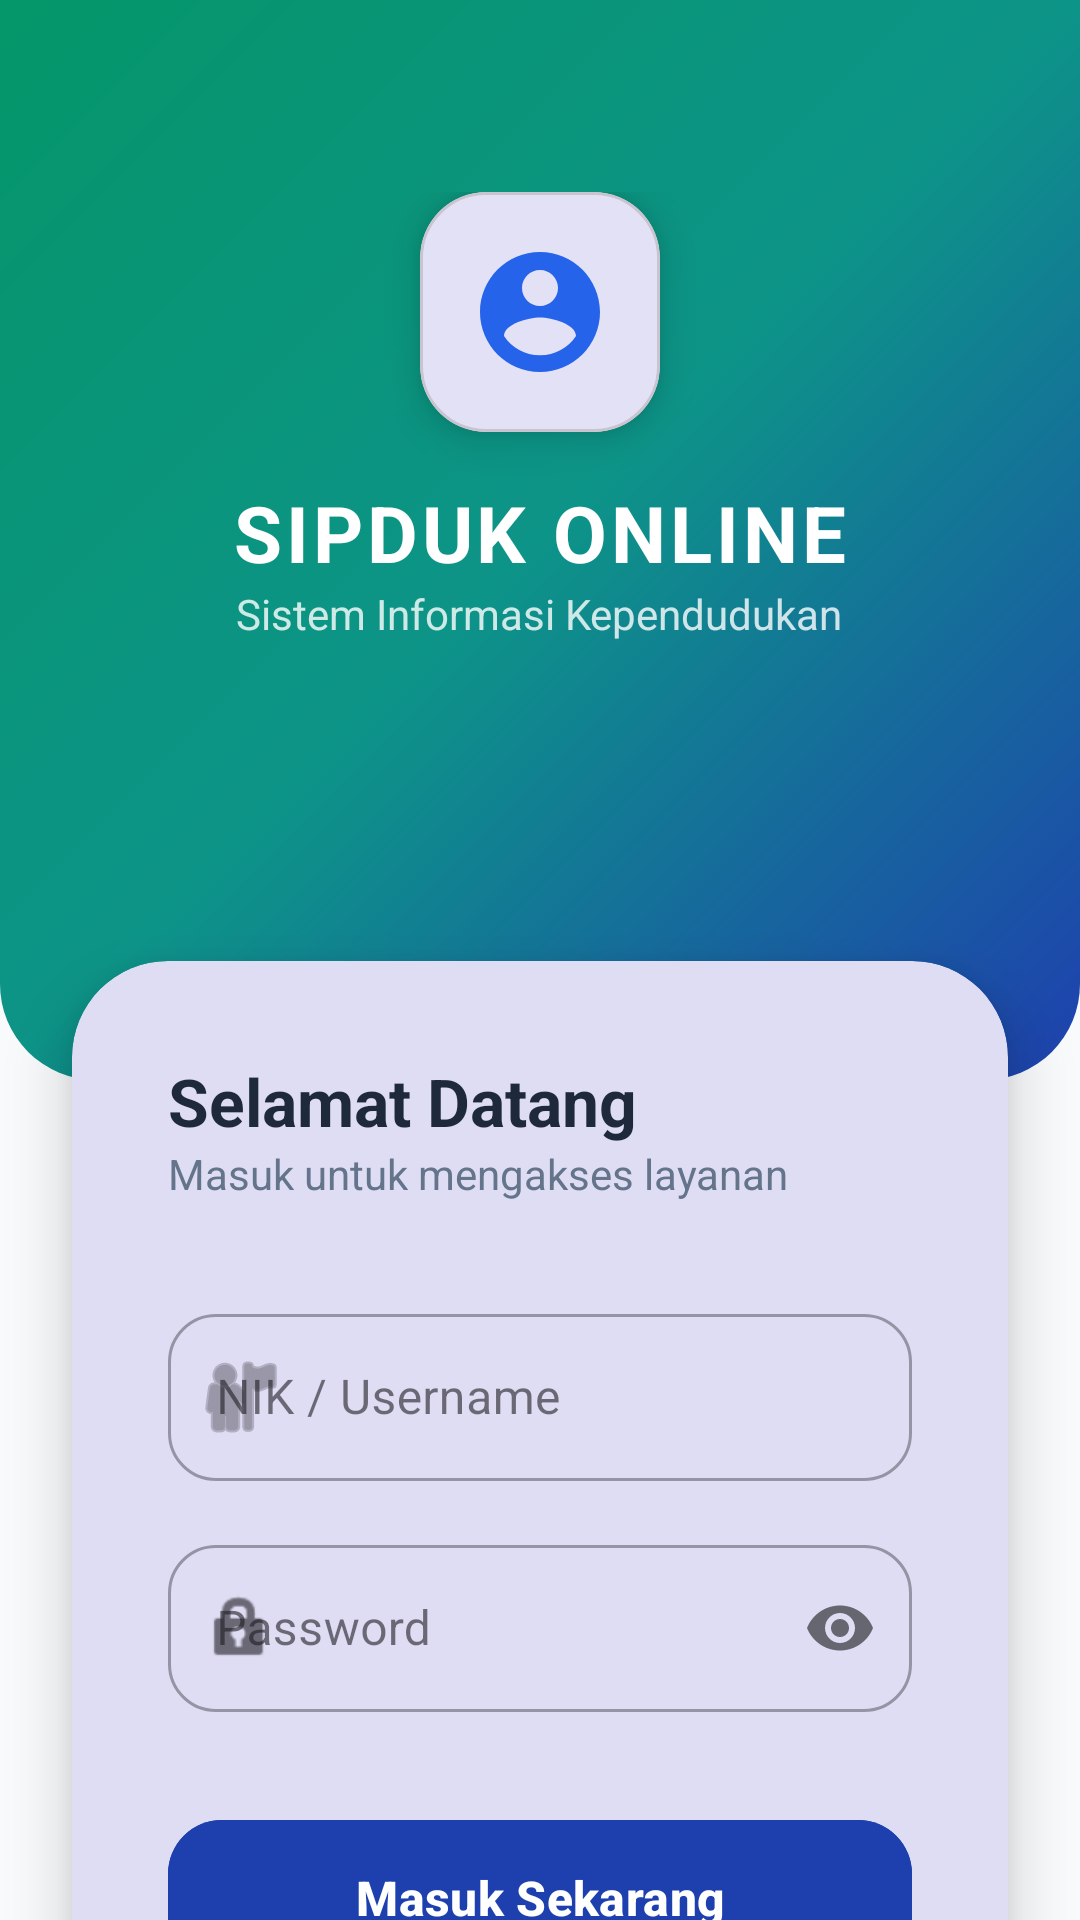

This screen was rendered from an Android layout file. Write that file and the resources it references.
<!-- AndroidManifest.xml: application theme Theme.Fila_geometry -->
<!-- res/layout/activity_auth.xml -->
<?xml version="1.0" encoding="utf-8"?>
<androidx.constraintlayout.widget.ConstraintLayout xmlns:android="http://schemas.android.com/apk/res/android"
    xmlns:app="http://schemas.android.com/apk/res-auto"
    android:layout_width="match_parent"
    android:layout_height="match_parent"
    android:background="@color/bg_main">

    <View
        android:id="@+id/viewTop"
        android:layout_width="match_parent"
        android:layout_height="360dp"
        android:background="@drawable/bg_gradient_home"
        app:layout_constraintTop_toTopOf="parent" />

    <LinearLayout
        android:id="@+id/llIdentity"
        android:layout_width="wrap_content"
        android:layout_height="wrap_content"
        android:layout_marginTop="64dp"
        android:gravity="center"
        android:orientation="vertical"
        app:layout_constraintEnd_toEndOf="parent"
        app:layout_constraintStart_toStartOf="parent"
        app:layout_constraintTop_toTopOf="parent">

        <com.google.android.material.card.MaterialCardView
            android:layout_width="80dp"
            android:layout_height="80dp"
            app:cardCornerRadius="22dp"
            app:cardElevation="8dp"
            app:backgroundTint="@color/white">

            <ImageView
                android:layout_width="match_parent"
                android:layout_height="match_parent"
                android:padding="16dp"
                android:src="@drawable/ic_auth_logo" />
        </com.google.android.material.card.MaterialCardView>

        <TextView
            android:layout_width="wrap_content"
            android:layout_height="wrap_content"
            android:layout_marginTop="16dp"
            android:text="SIPDUK ONLINE"
            android:textColor="@color/white"
            android:textSize="26sp"
            android:textStyle="bold"
            android:letterSpacing="0.05" />

        <TextView
            android:layout_width="wrap_content"
            android:layout_height="wrap_content"
            android:text="Sistem Informasi Kependudukan"
            android:textColor="#CCFFFFFF"
            android:textSize="14sp" />
    </LinearLayout>

    <com.google.android.material.card.MaterialCardView
        android:id="@+id/cardLogin"
        android:layout_width="match_parent"
        android:layout_height="wrap_content"
        android:layout_marginHorizontal="24dp"
        android:layout_marginTop="-40dp"
        app:cardCornerRadius="32dp"
        app:cardElevation="12dp"
        app:layout_constraintTop_toBottomOf="@id/viewTop"
        app:strokeWidth="0dp">

        <LinearLayout
            android:layout_width="match_parent"
            android:layout_height="wrap_content"
            android:orientation="vertical"
            android:padding="32dp">

            <TextView
                android:layout_width="wrap_content"
                android:layout_height="wrap_content"
                android:text="Selamat Datang"
                android:textColor="@color/text_primary"
                android:textSize="22sp"
                android:textStyle="bold" />

            <TextView
                android:layout_width="wrap_content"
                android:layout_height="wrap_content"
                android:text="Masuk untuk mengakses layanan"
                android:textColor="@color/text_secondary"
                android:textSize="14sp" />

            <com.google.android.material.textfield.TextInputLayout
                android:id="@+id/tilUsername"
                style="@style/Widget.MaterialComponents.TextInputLayout.OutlinedBox"
                android:layout_width="match_parent"
                android:layout_height="wrap_content"
                android:layout_marginTop="32dp"
                android:hint="NIK / Username"
                app:boxCornerRadiusBottomEnd="16dp"
                app:boxCornerRadiusBottomStart="16dp"
                app:boxCornerRadiusTopEnd="16dp"
                app:boxCornerRadiusTopStart="16dp"
                app:startIconDrawable="@android:drawable/ic_menu_myplaces">

                <com.google.android.material.textfield.TextInputEditText
                    android:id="@+id/etUsername"
                    android:layout_width="match_parent"
                    android:layout_height="wrap_content"
                    android:inputType="text" />
            </com.google.android.material.textfield.TextInputLayout>

            <com.google.android.material.textfield.TextInputLayout
                android:id="@+id/tilPassword"
                style="@style/Widget.MaterialComponents.TextInputLayout.OutlinedBox"
                android:layout_width="match_parent"
                android:layout_height="wrap_content"
                android:layout_marginTop="16dp"
                android:hint="Password"
                app:boxCornerRadiusBottomEnd="16dp"
                app:boxCornerRadiusBottomStart="16dp"
                app:boxCornerRadiusTopEnd="16dp"
                app:boxCornerRadiusTopStart="16dp"
                app:passwordToggleEnabled="true"
                app:startIconDrawable="@android:drawable/ic_lock_idle_lock">

                <com.google.android.material.textfield.TextInputEditText
                    android:id="@+id/etPassword"
                    android:layout_width="match_parent"
                    android:layout_height="wrap_content"
                    android:inputType="textPassword" />
            </com.google.android.material.textfield.TextInputLayout>

            <com.google.android.material.button.MaterialButton
                android:id="@+id/btnLogin"
                android:layout_width="match_parent"
                android:layout_height="60dp"
                android:layout_marginTop="32dp"
                android:backgroundTint="@color/primary"
                android:text="Masuk Sekarang"
                android:textAllCaps="false"
                android:textSize="16sp"
                android:textStyle="bold"
                app:cornerRadius="18dp"
                app:elevation="4dp" />

            <LinearLayout
                android:layout_width="match_parent"
                android:layout_height="wrap_content"
                android:layout_marginTop="16dp"
                android:gravity="center"
                android:orientation="horizontal">

                <TextView
                    android:layout_width="wrap_content"
                    android:layout_height="wrap_content"
                    android:text="Belum punya akun? "
                    android:textColor="@color/text_secondary" />

                <TextView
                    android:id="@+id/tvRegister"
                    android:layout_width="wrap_content"
                    android:layout_height="wrap_content"
                    android:text="Daftar"
                    android:textColor="@color/primary"
                    android:textStyle="bold"
                    android:clickable="true"
                    android:focusable="true"/>
            </LinearLayout>

        </LinearLayout>
    </com.google.android.material.card.MaterialCardView>

    <TextView
        android:layout_width="wrap_content"
        android:layout_height="wrap_content"
        android:layout_marginBottom="32dp"
        android:text="Versi 1.0.0 • Dukcapil Online"
        android:textColor="@color/text_secondary"
        android:textSize="12sp"
        app:layout_constraintBottom_toBottomOf="parent"
        app:layout_constraintEnd_toEndOf="parent"
        app:layout_constraintStart_toStartOf="parent" />

</androidx.constraintlayout.widget.ConstraintLayout>
<!-- resources referenced by this layout -->
<resources>
  <color name="bg_main">#F8FAFC</color>
  <color name="primary">#1E40AF</color>
  <color name="text_primary">#1E293B</color>
  <color name="text_secondary">#64748B</color>
  <color name="white">#FFFFFF</color>
  <!-- drawable bg_gradient_home (drawable) -->
  <?xml version="1.0" encoding="utf-8"?>
  <shape xmlns:android="http://schemas.android.com/apk/res/android"
      android:shape="rectangle">
      <gradient
          android:angle="135"
          android:startColor="@color/grad_start"
          android:centerColor="@color/grad_center"
          android:endColor="@color/grad_end"
          android:type="linear" />
      <corners
          android:bottomLeftRadius="32dp"
          android:bottomRightRadius="32dp" />
  </shape>
  <!-- drawable ic_auth_logo (drawable) -->
  <vector xmlns:android="http://schemas.android.com/apk/res/android"
      android:width="24dp"
      android:height="24dp"
      android:viewportWidth="24"
      android:viewportHeight="24">
      <path
          android:fillColor="#2563EB"
          android:pathData="M12,2C6.48,2 2,6.48 2,12s4.48,10 10,10 10,-4.48 10,-10S17.52,2 12,2zM12,5c1.66,0 3,1.34 3,3s-1.34,3 -3,3 -3,-1.34 -3,-3 1.34,-3 3,-3zM12,19.2c-2.5,0 -4.71,-1.28 -6,-3.22 0.03,-1.99 4,-3.08 6,-3.08 1.99,0 5.97,1.09 6,3.08 -1.29,1.94 -3.5,3.22 -6,3.22z" />
  </vector>
  <style name="Theme.Fila_geometry" parent="Base.Theme.Fila_geometry" />
  <color name="grad_start">#1E40AF</color>
  <color name="grad_center">#0D9488</color>
  <color name="grad_end">#059669</color>
  <style name="Base.Theme.Fila_geometry" parent="Theme.Material3.DayNight.NoActionBar">
          
          <item name="colorPrimary">@color/primary</item>
          <item name="colorPrimaryVariant">@color/primary_dark</item>
          <item name="colorOnPrimary">@color/white</item>
  
          
          <item name="colorSecondary">@color/secondary</item>
          <item name="colorSecondaryVariant">@color/accent</item>
          <item name="colorOnSecondary">@color/white</item>
  
          
          <item name="android:statusBarColor">@color/primary_dark</item>
  
          
          <item name="android:windowBackground">@color/bg_main</item>
      </style>
  <color name="primary_dark">#1E3A8A</color>
  <color name="secondary">#059669</color>
  <color name="accent">#10B981</color>
</resources>
